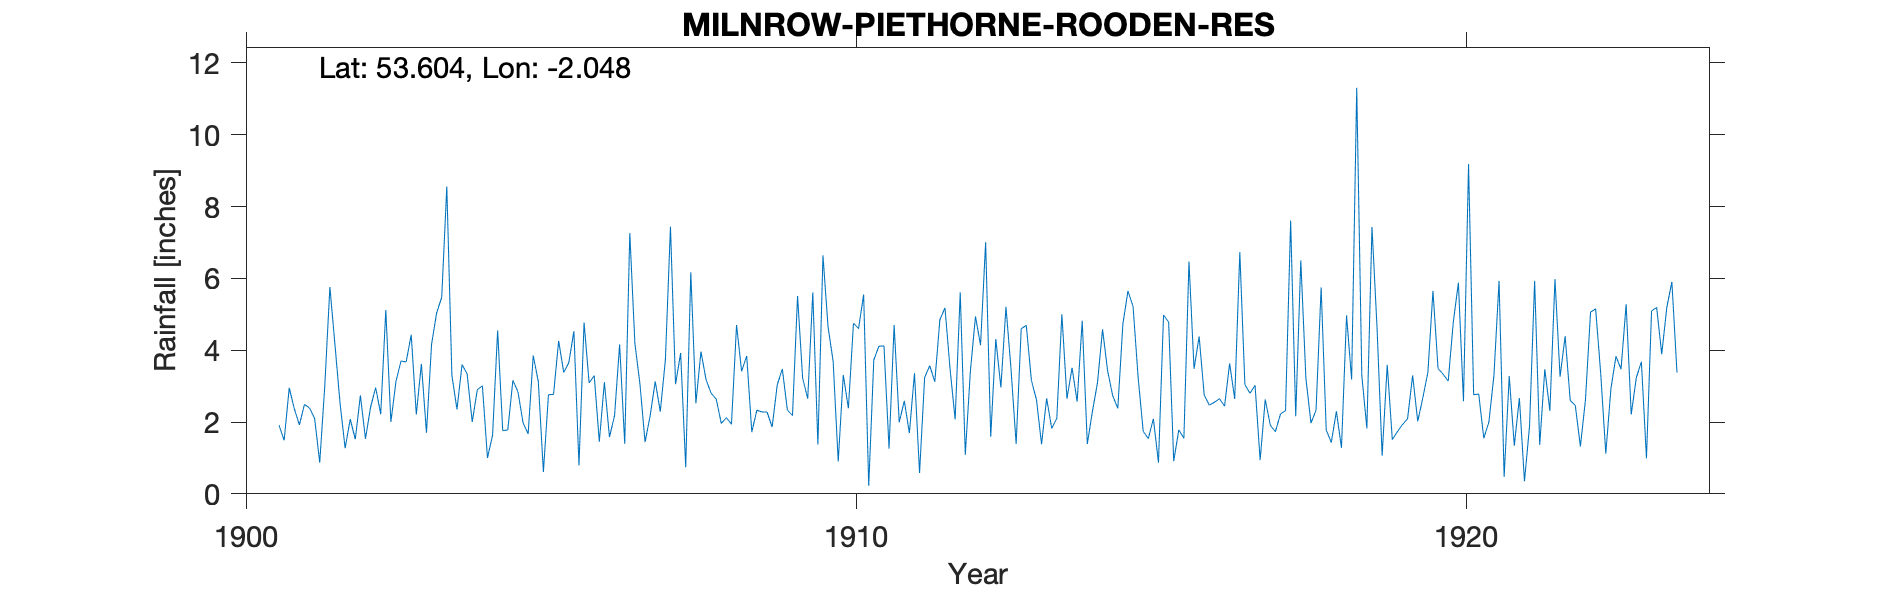

Data behind this chart, as committed beside it:
MILNROW, PIETHORNE, ROODEN RESERVOIR, , , , , , , , , , , , , , , , , , , , , , , 
Grid ref, SD969119, Long, -2.048, Lat, 53.6, Elevation, 1131, ft, , , , , , , , , , , , , , , 
Station no, RR4276, , , , , , , , , , , , , , , , , , , , , , 
, 1900, 1901, 1902, 1903, 1904, 1905, 1906, 1907, 1908, 1909, 1910, 1911, 1912, 1913, 1914, 1915, 1916, 1917, 1918, 1919, 1920, 1921, 1922
January, , 1.91, 2.52, 3.7, 3.6, 1.98, 4.77, 1.44, 3.18, 2.28, 4.65, 1.26, 3.48, 3.46, 3.51, 5.22, 3.48, 3.02, 2.33, 4.62, 3.49, 5.93, 3.26
February, , 1.49, 1.27, 3.67, 3.34, 1.67, 3.09, 2.17, 2.8, 1.86, 3.69, 4.7, 2.07, 1.39, 2.57, 3.24, 4.38, 0.94, 5.75, 1.06, 3.33, 0.47, 4.39
March, , 2.95, 2.08, 4.43, 2, 3.85, 3.29, 3.13, 2.64, 3.03, 0.9, 1.99, 5.61, 4.6, 4.82, 1.74, 2.75, 2.63, 1.78, 3.59, 3.14, 3.28, 2.6
April, , 2.37, 1.52, 2.21, 2.9, 3.13, 1.45, 2.29, 1.96, 3.48, 3.31, 2.59, 1.09, 4.69, 1.39, 1.54, 2.47, 1.91, 1.43, 1.51, 4.78, 1.34, 2.46
May, , 1.92, 2.74, 3.62, 3.01, 0.61, 3.11, 3.73, 2.12, 2.33, 2.38, 1.69, 3.42, 3.16, 2.29, 2.09, 2.55, 1.73, 2.3, 1.73, 5.88, 2.67, 1.32
June, , 2.49, 1.53, 1.7, 1, 2.76, 1.58, 7.44, 1.94, 2.18, 4.75, 3.36, 4.94, 2.62, 3.09, 0.87, 2.65, 2.22, 1.28, 1.93, 2.58, 0.35, 2.62
July, , 2.39, 2.41, 4.16, 1.63, 2.77, 2.18, 3.05, 4.7, 5.51, 4.6, 0.58, 4.14, 1.38, 4.58, 4.98, 2.44, 2.32, 4.97, 2.09, 9.18, 1.89, 5.06
August, , 2.1, 2.96, 5.04, 4.55, 4.26, 4.16, 3.92, 3.41, 3.22, 5.55, 3.24, 7.01, 2.66, 3.42, 4.78, 3.63, 7.61, 3.18, 3.3, 2.76, 5.93, 5.15
September, , 0.87, 2.22, 5.47, 1.76, 3.38, 1.39, 0.74, 3.84, 2.65, 0.22, 3.57, 1.59, 1.82, 2.73, 0.91, 2.64, 2.16, 11.31, 2.02, 2.78, 1.36, 3.35
October, , 3.01, 5.12, 8.56, 1.78, 3.65, 7.26, 6.17, 1.72, 5.61, 3.73, 3.12, 4.31, 2.1, 2.38, 1.78, 6.73, 6.5, 3.3, 2.67, 1.55, 3.47, 1.12
November, , 5.76, 2, 3.3, 3.16, 4.53, 4.19, 2.52, 2.33, 1.37, 4.11, 4.85, 2.96, 5, 4.73, 1.55, 3.04, 3.22, 1.82, 3.38, 2, 2.31, 2.92
December, , 4.15, 3.13, 2.35, 2.84, 0.79, 3.05, 3.96, 2.28, 6.64, 4.12, 5.18, 5.21, 2.65, 5.65, 6.47, 2.8, 1.97, 7.43, 5.65, 3.31, 5.98, 3.83
Total, , 31.41, 29.5, 48.21, 31.57, 33.38, 39.52, 40.56, 32.92, 40.16, 42.01, 36.13, 45.83, 35.53, 41.16, 35.17, 39.56, 36.23, 46.88, 33.55, 44.78, 34.98, 38.08
